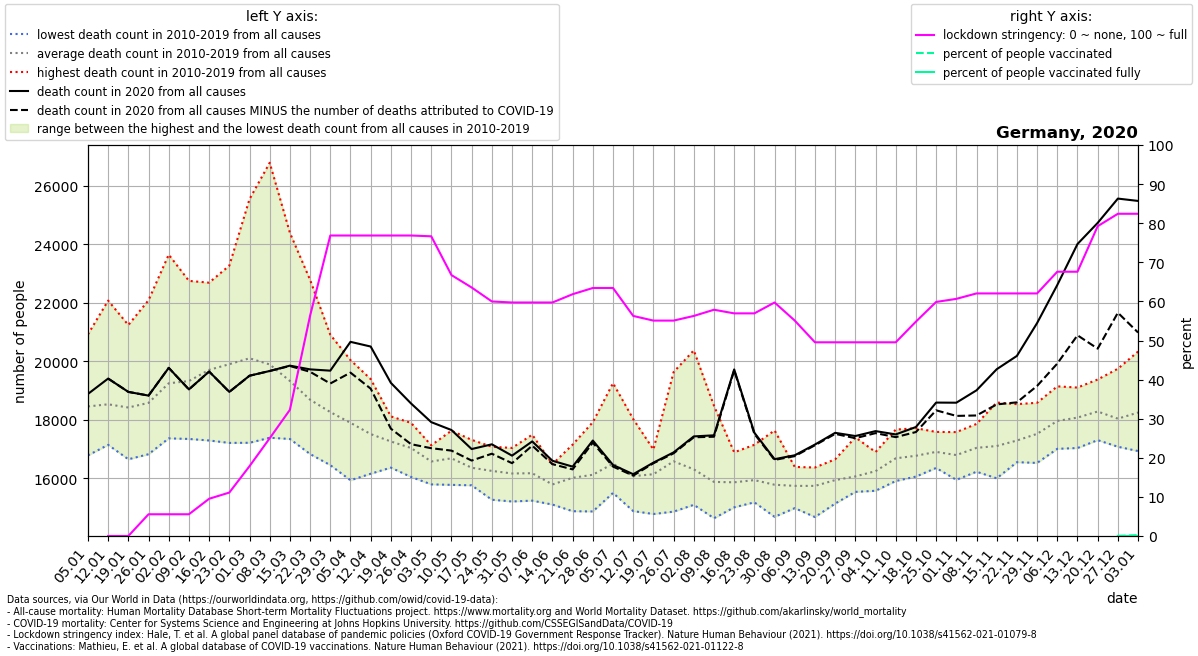

Values plotted in this chart, from the file beside it:
location, date, time, time_unit, deaths_2010_all_ages, deaths_2011_all_ages, deaths_2012_all_ages, deaths_2013_all_ages, deaths_2014_all_ages, deaths_2015_all_ages, deaths_2016_all_ages, deaths_2017_all_ages, deaths_2018_all_ages, deaths_2019_all_ages, deaths_2020_all_ages, deaths_2021_all_ages, new_deaths, stringency_index, people_vaccinated, people_fully_vaccinated, population, people_vaccinated_percent, people_fully_vaccinated_percent, deaths_min
Germany, 2020-01-05, 1, weekly, 17560, 18087, 17762, 18243, 16785, 18713, 18467, 20918, 19342, 18686, 18883, 24792, , , , , , , , 16785
Germany, 2020-01-12, 2, weekly, 17776, 17495, 17145, 17933, 17210, 19283, 18439, 22070, 18770, 19170, 19408, 24448, 0.0, 0.0, , , 83783945, , , 17145
Germany, 2020-01-19, 3, weekly, 17309, 16652, 17454, 18251, 16814, 19500, 18627, 21236, 19187, 19163, 18953, 24038, 0.0, 0.0, , , 83783945, , , 16652
Germany, 2020-01-26, 4, weekly, 17455, 16909, 16919, 18861, 16825, 19346, 18707, 22083, 19171, 19505, 18827, 22588, 0.0, 5.56, , , 83783945, , , 16825
Germany, 2020-02-02, 5, weekly, 17590, 17681, 17631, 19980, 17366, 20716, 18493, 23640, 19558, 19812, 19774, 21684, 0.0, 5.56, , , 83783945, , , 17366
Germany, 2020-02-09, 6, weekly, 17701, 17346, 18370, 20026, 17534, 20905, 18541, 22744, 20086, 19981, 19038, 20880, 0.0, 5.56, , , 83783945, , , 17346
Germany, 2020-02-16, 7, weekly, 18077, 17294, 18914, 20373, 17422, 22395, 18483, 22683, 21254, 20150, 19648, 20406, 0.0, 9.524, , , 83783945, , , 17294
Germany, 2020-02-23, 8, weekly, 17898, 17237, 18629, 20776, 17211, 23264, 18475, 22266, 22888, 20349, 18953, 18887, 0.0, 11.11, , , 83783945, , , 17211
Germany, 2020-03-01, 9, weekly, 17215, 17266, 18149, 21250, 17345, 23598, 18926, 20930, 25535, 20790, 19505, 18372, 0.0, 17.86, , , 83783945, , , 17215
Germany, 2020-03-08, 10, weekly, 17387, 17722, 17956, 21172, 17449, 22002, 18888, 19102, 26777, 20453, 19667, 18552, 0.0, 25.0, , , 83783945, , , 17387
Germany, 2020-03-15, 11, weekly, 17683, 17345, 17957, 20197, 17491, 20770, 18971, 18665, 24385, 19795, 19849, 18253, 11.0, 32.27, , , 83783945, , , 17345
Germany, 2020-03-22, 12, weekly, 16831, 17057, 17341, 19789, 17579, 20009, 18826, 17640, 22777, 19016, 19722, 18312, 83.0, 56.35, , , 83783945, , , 16831
Germany, 2020-03-29, 13, weekly, 16452, 17410, 17111, 19320, 17418, 19106, 18617, 17731, 20906, 18562, 19678, 18397, 439.0, 76.85, , , 83783945, , , 16452
Germany, 2020-04-05, 14, weekly, 16025, 15935, 17527, 19293, 17541, 18668, 18244, 17028, 20038, 18671, 20662, 18718, 1051, 76.85, , , 83783945, , , 15935
Germany, 2020-04-12, 15, weekly, 16200, 16158, 16912, 19390, 16746, 18089, 17712, 16901, 19165, 17852, 20502, 18955, 1438, 76.85, , , 83783945, , , 16158
Germany, 2020-04-19, 16, weekly, 16367, 16907, 17109, 18064, 16540, 18116, 16775, 16637, 17992, 18089, 19261, 19102, 1564, 76.85, , , 83783945, , , 16367
Germany, 2020-04-26, 17, weekly, 16356, 16048, 16974, 17101, 16550, 17668, 17053, 17634, 17093, 17894, 18557, 19349, 1390, 76.85, , , 83783945, , , 16048
Germany, 2020-05-03, 18, weekly, 15795, 16171, 16563, 16408, 15803, 17114, 16901, 17129, 16789, 17090, 17920, 19147, 890.0, 76.65, , , 83783945, , , 15795
Germany, 2020-05-10, 19, weekly, 15778, 16306, 15936, 16370, 16074, 17072, 17629, 17343, 17226, 17118, 17651, 18440, 703.0, 66.73, , , 83783945, , , 15778
Germany, 2020-05-17, 20, weekly, 15788, 15978, 15807, 16083, 15763, 16732, 16601, 17079, 16488, 17315, 17001, 17590, 393.0, 63.56, , , 83783945, , , 15763
Germany, 2020-05-24, 21, weekly, 16029, 15270, 16533, 15601, 16453, 16330, 16286, 16451, 16513, 17080, 17163, 16985, 321.0, 59.98, , , 83783945, , , 15270
Germany, 2020-05-31, 22, weekly, 15497, 15698, 15507, 16351, 15211, 16200, 16346, 16902, 17039, 16921, 16776, 17986, 257.0, 59.72, , , 83783945, , , 15211
Germany, 2020-06-07, 23, weekly, 15919, 15239, 15560, 16198, 16215, 16777, 15799, 15846, 16714, 17491, 17262, 17225, 145.0, 59.72, , , 83783945, , , 15239
Germany, 2020-06-14, 24, weekly, 15106, 15209, 15398, 15888, 16176, 16272, 15717, 16087, 15582, 16484, 16601, 18837, 116.0, 59.72, , , 83783945, , , 15106
Germany, 2020-06-21, 25, weekly, 15514, 14879, 15550, 17153, 15268, 15619, 16910, 16819, 15843, 16639, 16401, 17095, 94.0, 61.84, , , 83783945, , , 14879
Germany, 2020-06-28, 26, weekly, 17346, 15322, 15693, 14870, 15583, 16152, 15699, 16076, 16569, 17918, 17293, 17039, 73.0, 63.43, , , 83783945, , , 14870
Germany, 2020-07-05, 27, weekly, 16982, 15503, 15832, 15614, 16029, 19252, 16229, 16424, 16622, 16552, 16457, 17356, 55.0, 63.43, , , 83783945, , , 15503
Germany, 2020-07-12, 28, weekly, 18026, 15228, 14882, 15238, 15845, 17361, 16172, 15603, 16070, 16319, 16142, , 48.0, 56.28, , , 83783945, , , 14882
Germany, 2020-07-19, 29, weekly, 15543, 14783, 15026, 15856, 16631, 16447, 16985, 16589, 16702, 16856, 16537, , 21.0, 55.09, , , 83783945, , , 14783
Germany, 2020-07-26, 30, weekly, 14864, 14976, 16293, 16853, 16370, 16272, 16157, 16058, 18340, 19630, 16887, , 32.0, 55.09, , , 83783945, , , 14864
Germany, 2020-08-02, 31, weekly, 15097, 15920, 15437, 16077, 15793, 15432, 15439, 16494, 20371, 17034, 17433, , 30.0, 56.28, , , 83783945, , , 15097
Germany, 2020-08-09, 32, weekly, 15406, 15104, 14639, 15263, 15435, 16651, 15487, 15784, 18478, 16540, 17470, , 48.0, 57.87, , , 83783945, , , 14639
Germany, 2020-08-16, 33, weekly, 15362, 15348, 15597, 15226, 15011, 16881, 16258, 16148, 16890, 15934, 19720, , 33.0, 56.94, , , 83783945, , , 15011
Germany, 2020-08-23, 34, weekly, 15215, 15887, 16455, 15182, 15526, 15233, 17147, 15880, 16612, 16263, 17559, , 40.0, 56.94, , , 83783945, , , 15182
Germany, 2020-08-30, 35, weekly, 14979, 15125, 14688, 15176, 15938, 16117, 16101, 16064, 16000, 17637, 16656, , 25.0, 59.72, , , 83783945, , , 14688
Germany, 2020-09-06, 36, weekly, 15603, 15109, 14983, 15631, 16260, 15654, 16116, 15706, 16390, 15988, 16789, , 30.0, 55.09, , , 83783945, , , 14983
Germany, 2020-09-13, 37, weekly, 15464, 14887, 15494, 14680, 15840, 15952, 16372, 16146, 16292, 16303, 17155, , 24.0, 49.54, , , 83783945, , , 14680
Germany, 2020-09-20, 38, weekly, 16031, 15139, 15553, 15312, 16075, 16034, 15606, 16505, 16651, 16500, 17555, , 36.0, 49.54, , , 83783945, , , 15139
Germany, 2020-09-27, 39, weekly, 15621, 15539, 15974, 15719, 15692, 15667, 16336, 16747, 15969, 17402, 17446, , 74.0, 49.54, , , 83783945, , , 15539
Germany, 2020-10-04, 40, weekly, 16086, 15576, 15818, 15894, 16115, 16429, 16352, 16664, 16622, 16899, 17614, , 69.0, 49.54, , , 83783945, , , 15576
Germany, 2020-10-11, 41, weekly, 15909, 15999, 16254, 15939, 16412, 16776, 17427, 17470, 16993, 17666, 17501, , 93.0, 49.54, , , 83783945, , , 15909
Germany, 2020-10-18, 42, weekly, 16061, 16371, 16775, 16238, 16424, 16848, 17599, 17139, 16552, 17713, 17754, , 172.0, 54.83, , , 83783945, , , 16061
Germany, 2020-10-25, 43, weekly, 16457, 17142, 16356, 16754, 16415, 17341, 17586, 17059, 16608, 17327, 18588, , 264.0, 59.86, , , 83783945, , , 16356
Germany, 2020-11-01, 44, weekly, 15981, 16736, 17020, 15950, 16750, 16795, 17580, 16762, 16895, 17488, 18584, , 451.0, 60.65, , , 83783945, , , 15950
Germany, 2020-11-08, 45, weekly, 16316, 16378, 16844, 16227, 17013, 17024, 17782, 17371, 17604, 17859, 19007, , 859.0, 62.04, , , 83783945, , , 16227
Germany, 2020-11-15, 46, weekly, 16002, 16914, 16774, 16185, 17288, 16618, 18591, 17594, 16842, 18242, 19727, , 1201, 62.04, , , 83783945, , , 16002
Germany, 2020-11-22, 47, weekly, 16553, 16916, 16919, 16720, 17062, 16849, 17911, 17676, 17785, 18535, 20182, , 1586, 62.04, , , 83783945, , , 16553
Germany, 2020-11-29, 48, weekly, 17065, 17539, 17074, 16527, 17499, 16802, 18146, 17877, 18091, 18581, 21304, , 2147, 62.04, , , 83783945, , , 16527
Germany, 2020-12-06, 49, weekly, 17781, 17688, 17403, 17198, 17964, 17009, 18793, 18295, 18342, 19143, 22604, , 2683, 67.59, , , 83783945, , , 17009
Germany, 2020-12-13, 50, weekly, 17683, 17806, 18104, 17036, 18635, 17054, 18885, 18504, 17943, 19101, 24003, , 3117, 67.59, , , 83783945, , , 17036
Germany, 2020-12-20, 51, weekly, 18030, 17798, 17986, 17306, 18378, 17408, 19376, 18500, 18990, 19062, 24724, , 4294, 79.23, , , 83783945, , , 17306
Germany, 2020-12-27, 52, weekly, 17882, 17723, 17835, 17080, 18139, 17176, 19744, 18652, 17954, 18204, 25554, , 3897, 82.41, 24084, 13.0, 83783945, 0.02875, 1.5516099176280132e-05, 17080
Germany, 2021-01-03, 53, weekly, , , , , , , , , , , 25474, , 4494, 82.41, 185445, 1040, 83783945, 0.2213, 0.001241, 16932
